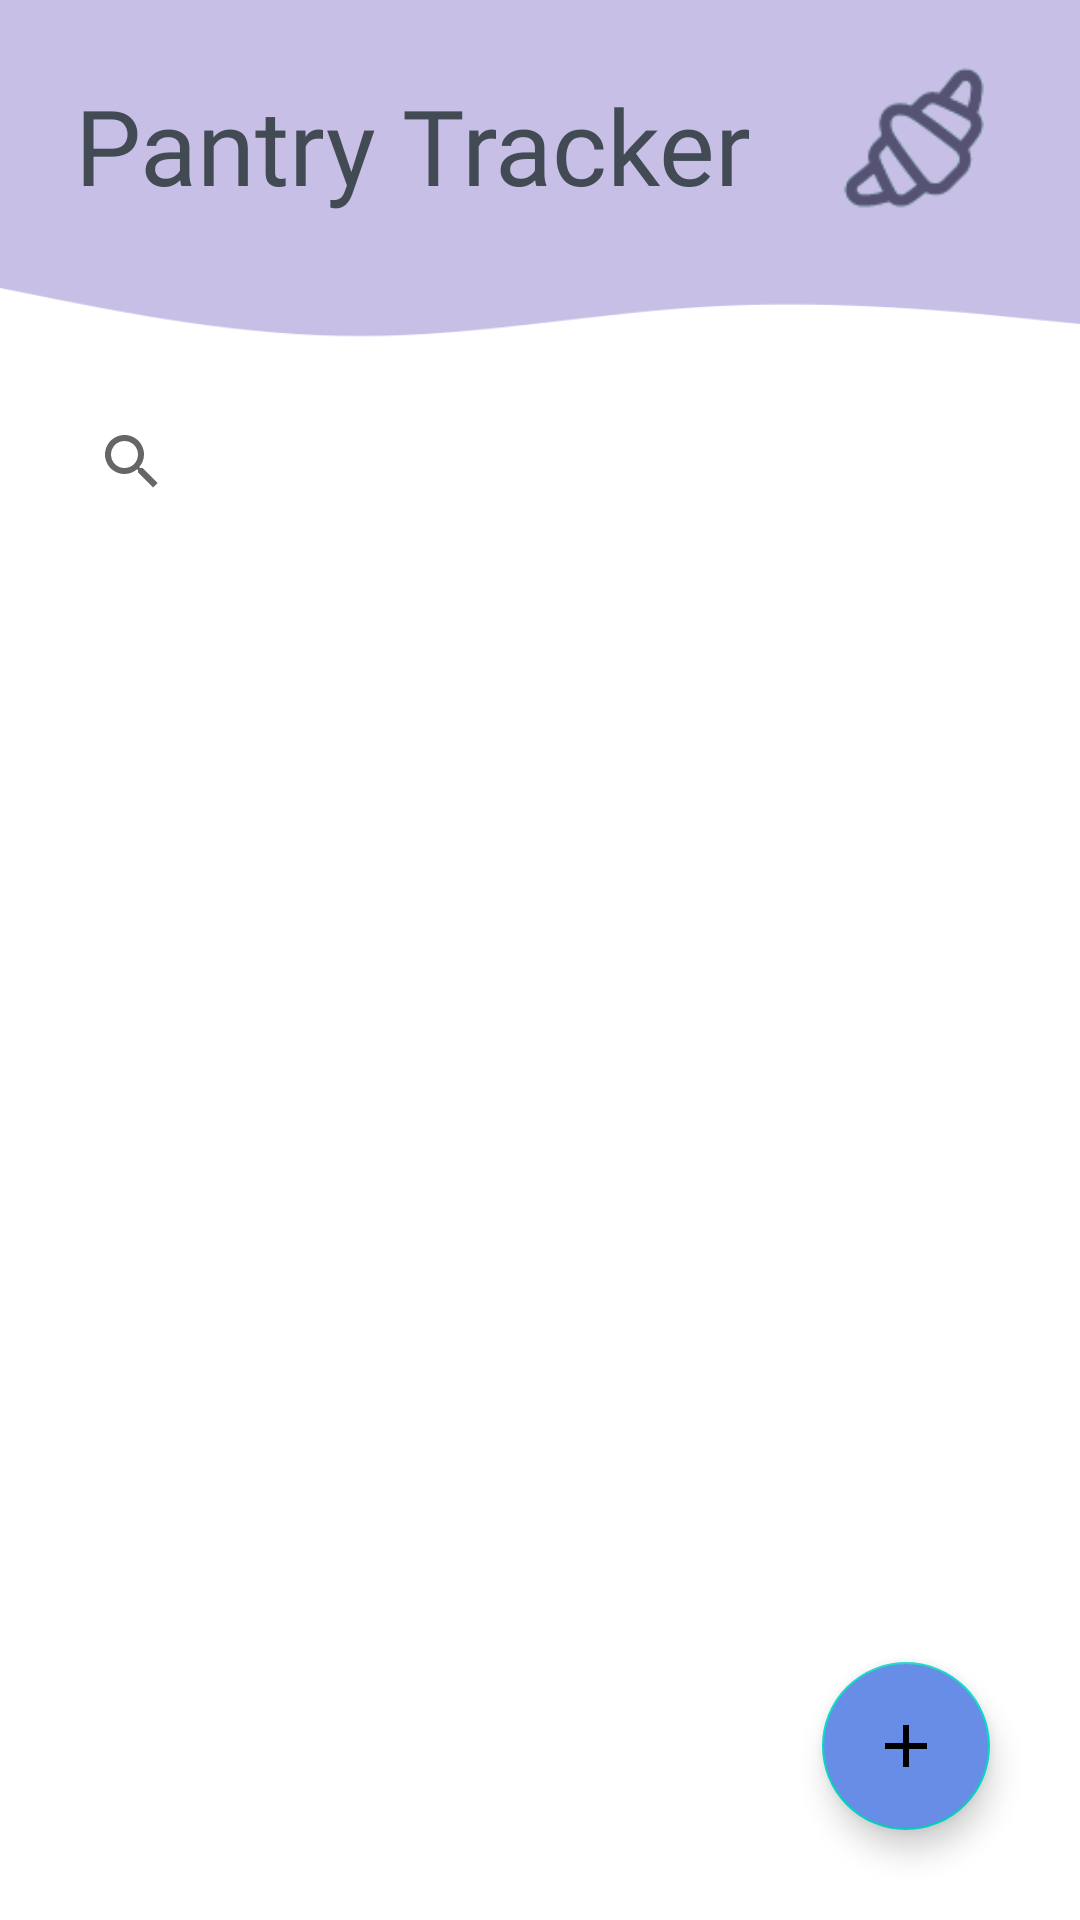

Layout XML and referenced resources for this Android screen:
<!-- AndroidManifest.xml: application theme Theme.PantryTracker_V1 -->
<!-- res/layout/activity_product_list.xml -->
<?xml version="1.0" encoding="utf-8"?>
<RelativeLayout xmlns:android="http://schemas.android.com/apk/res/android"
    xmlns:app="http://schemas.android.com/apk/res-auto"
    xmlns:tools="http://schemas.android.com/tools"
    android:layout_width="match_parent"
    android:layout_height="match_parent"
    tools:context=".ProductListActivity">

    <RelativeLayout
        android:id="@+id/welcomelyt"
        android:layout_width="match_parent"
        android:layout_height="120dp"
        android:background="@drawable/wave1">

        <ImageView
            android:layout_width="50dp"
            android:layout_height="wrap_content"
            android:layout_alignParentEnd="true"
            android:layout_marginTop="10dp"
            android:layout_marginEnd="30dp"
            android:src="@drawable/croissant" />

        <TextView
            android:layout_width="match_parent"
            android:layout_height="wrap_content"
            android:layout_margin="25dp"
            android:fontFamily="@font/droid_serif_bold"
            android:text="Pantry Tracker"
            android:textColor="@color/charcoal"
            android:textSize="35sp" />
    </RelativeLayout>

    <RelativeLayout
        android:layout_width="match_parent"
        android:layout_height="match_parent"
        android:layout_below="@+id/welcomelyt"
        android:layout_margin="10dp"
        >
        <androidx.appcompat.widget.SearchView
            android:id="@+id/search_bar"
            android:layout_width="match_parent"
            android:layout_height="wrap_content"
            android:layout_marginStart="10dp"
            android:layout_marginEnd="10dp"
            android:ems="10"
            android:hint="Cerca" />

        <ListView
            android:id="@+id/productLv"
            android:layout_width="fill_parent"
            android:layout_height="fill_parent"

            android:layout_below="@+id/search_bar"
            android:divider="@color/pretty_lilla"
            android:dividerHeight="5dp" />

        <com.google.android.material.floatingactionbutton.FloatingActionButton
            android:id="@+id/addNewProduct"
            android:layout_width="wrap_content"
            android:layout_height="wrap_content"
            android:layout_alignParentEnd="true"
            android:layout_alignParentBottom="true"
            android:layout_marginEnd="20dp"
            android:layout_marginBottom="20dp"
            android:backgroundTint="@color/pretty_blue"
            android:src="@drawable/ic_add"
            tools:ignore="SpeakableTextPresentCheck" />


    </RelativeLayout>


</RelativeLayout>
<!-- resources referenced by this layout -->
<resources>
  <color name="charcoal">#424B54</color>
  <color name="pretty_blue">#688DE7</color>
  <color name="pretty_lilla">#C8BFE7</color>
  <!-- drawable croissant: png bitmap (drawable, 2561 bytes) -->
  <!-- drawable ic_add (drawable) -->
  <vector xmlns:android="http://schemas.android.com/apk/res/android"
      android:width="50dp"
      android:height="50dp"
      android:viewportWidth="24"
      android:viewportHeight="24"
      android:tint="#688DE7">
    <path
        android:fillColor="@android:color/white"
        android:pathData="M19,13h-6v6h-2v-6H5v-2h6V5h2v6h6v2z"/>
  </vector>
  <!-- drawable wave1: png bitmap (drawable, 3292 bytes) -->
  <style name="Theme.PantryTracker_V1" parent="Theme.MaterialComponents.Light.NoActionBar">
          
          <item name="colorPrimary">@color/black</item>
          <item name="colorPrimaryVariant">@color/purple_700</item>
          <item name="colorOnPrimary">@color/white</item>
          
          <item name="colorSecondary">@color/teal_200</item>
          <item name="colorSecondaryVariant">@color/teal_700</item>
          <item name="colorOnSecondary">@color/black</item>
          
          <item name="android:statusBarColor" tools:targetApi="l">?attr/colorPrimary</item>
          
          <item name="android:textViewStyle">@font/droid_serif</item>
          <item name="android:editTextStyle">@font/droid_serif</item>
          <item name="android:buttonStyle">@font/droid_serif_bold</item>
  
      </style>
  <color name="black">#FF000000</color>
  <color name="purple_700">#FF3700B3</color>
  <color name="white">#FFFFFFFF</color>
  <color name="teal_200">#FF03DAC5</color>
  <color name="teal_700">#FF018786</color>
</resources>
